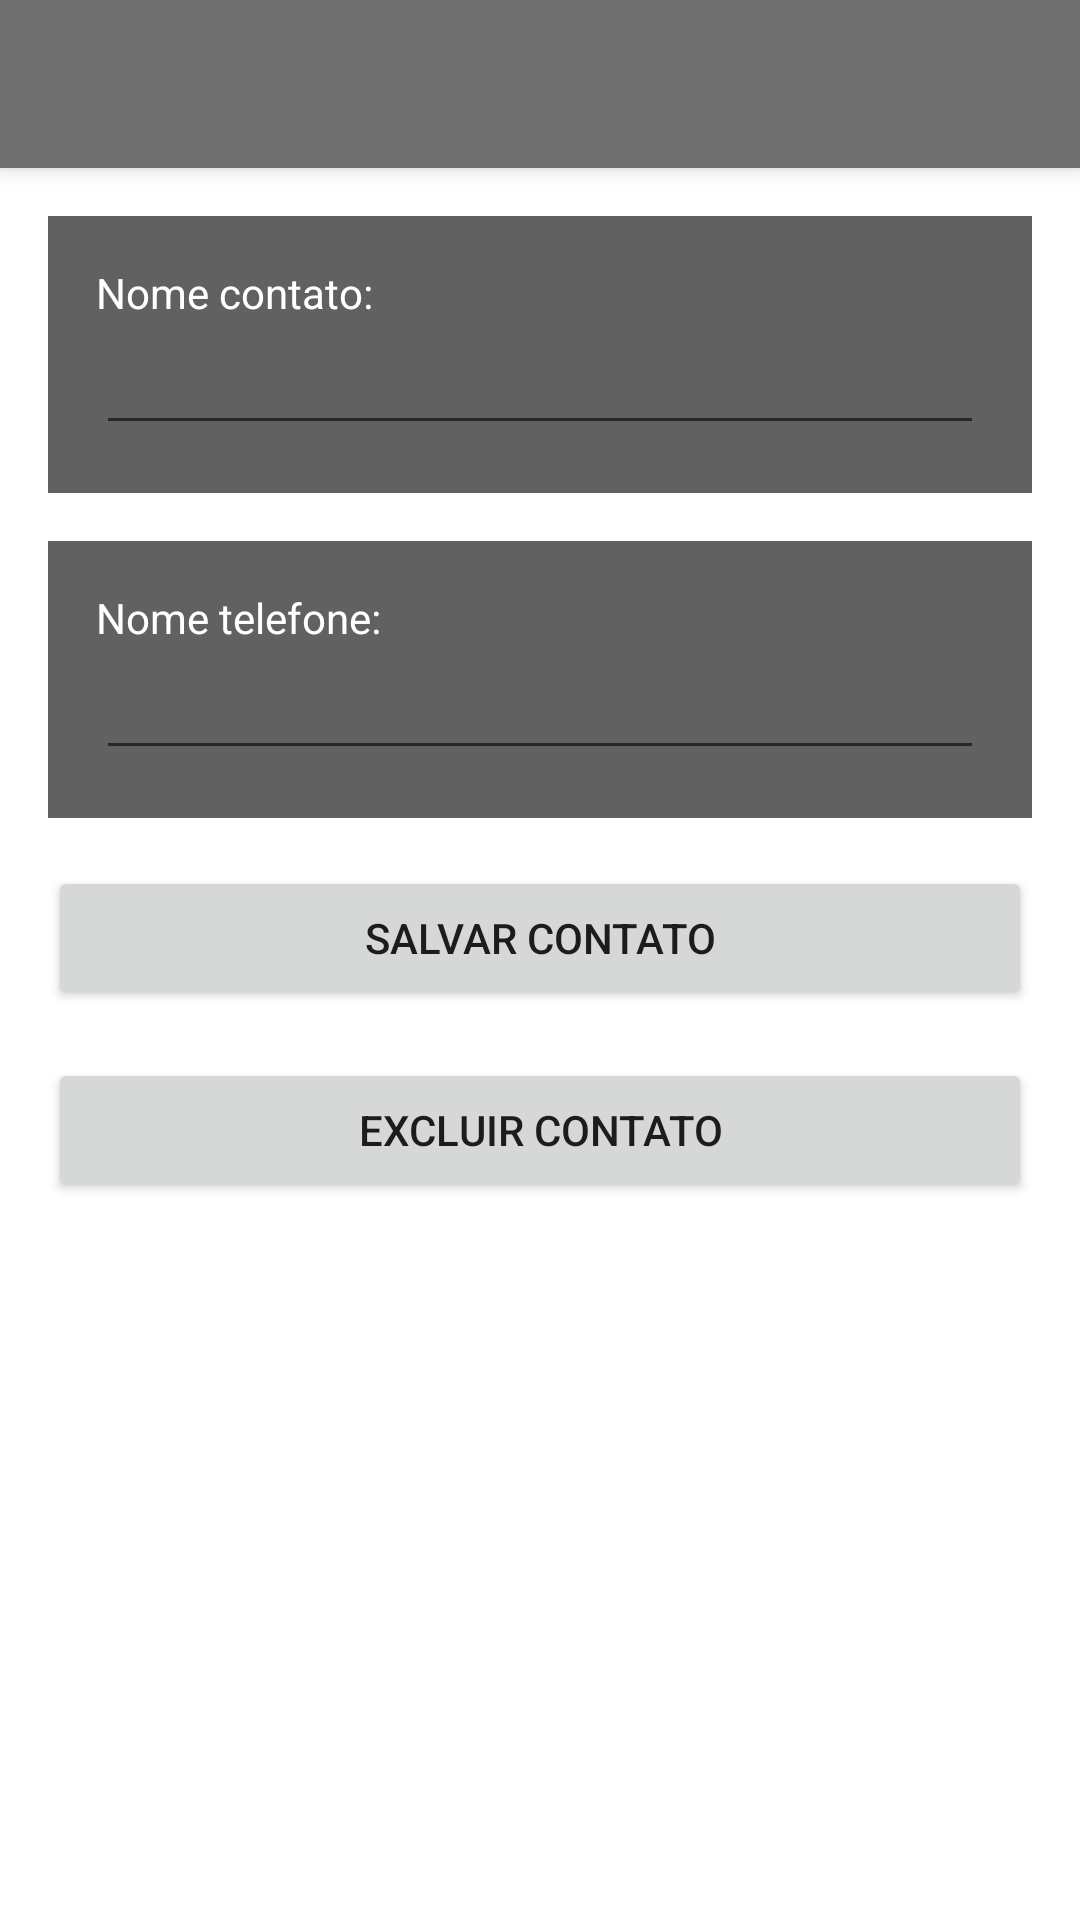

Write the Android layout XML for this screen, with the resource values it uses.
<!-- AndroidManifest.xml: application theme Theme.ListaDeContatosApp -->
<!-- res/layout/activity_contato.xml -->
<?xml version="1.0" encoding="utf-8"?>
<LinearLayout xmlns:android="http://schemas.android.com/apk/res/android"
    android:layout_width="match_parent"
    android:layout_height="match_parent"
    xmlns:app="http://schemas.android.com/apk/res-auto"
    android:orientation="vertical">

    <androidx.appcompat.widget.Toolbar
        android:id="@+id/toolBar"
        app:titleTextColor="#FFFFFF"
        android:background="#707070"
        android:elevation="4dp"
        android:layout_width="match_parent"
        android:layout_height="wrap_content"/>

    <LinearLayout
        android:layout_width="match_parent"
        android:layout_height="match_parent"
        android:padding="16dp"
        android:orientation="vertical">

        <LinearLayout
            android:layout_width="match_parent"
            android:layout_height="wrap_content"
            android:padding="16dp"
            android:background="#616161"
            android:orientation="vertical">

            <TextView
                android:textColor="#FFFFFF"
                android:layout_width="wrap_content"
                android:layout_height="wrap_content"
                android:text="Nome contato:"/>

            <EditText
                android:id="@+id/etNome"
                android:layout_width="match_parent"
                android:layout_height="wrap_content"/>

        </LinearLayout>

        <LinearLayout
            android:layout_width="match_parent"
            android:layout_height="wrap_content"
            android:padding="16dp"
            android:layout_marginTop="16dp"
            android:background="#616161"
            android:orientation="vertical">

            <TextView
                android:textColor="#FFFFFF"
                android:layout_width="wrap_content"
                android:layout_height="wrap_content"
                android:text="Nome telefone:"/>

            <EditText
                android:id="@+id/etTelefone"
                android:layout_width="match_parent"
                android:layout_height="wrap_content"/>

        </LinearLayout>

        <Button
            android:id="@+id/btnSalvarConato"
            android:text="Salvar contato"
            android:layout_marginTop="16dp"
            android:layout_width="match_parent"
            android:layout_height="wrap_content"/>

        <Button
            android:id="@+id/btnExcluirContato"
            android:onClick="onClickExcluirContato"
            android:text="Excluir contato"
            android:layout_marginTop="16dp"
            android:layout_width="match_parent"
            android:layout_height="wrap_content"/>

    </LinearLayout>

</LinearLayout>
<!-- resources referenced by this layout -->
<resources>
  <style name="Theme.ListaDeContatosApp" parent="Theme.MaterialComponents.DayNight.DarkActionBar">
          
          <item name="colorPrimary">@color/purple_500</item>
          <item name="colorPrimaryVariant">@color/purple_700</item>
          <item name="colorOnPrimary">@color/white</item>
          
          <item name="colorSecondary">@color/teal_200</item>
          <item name="colorSecondaryVariant">@color/teal_700</item>
          <item name="colorOnSecondary">@color/black</item>
          
          <item name="android:statusBarColor" tools:targetApi="l">?attr/colorPrimaryVariant</item>
          
          <item name="windowActionBar">false</item>
          <item name="windowNoTitle">true</item>
      </style>
  <!-- not gathered from this repository: default colours our renderer supplied (Android Studio template values) -->
  <color name="purple_500">#FF6200EE</color>
  <color name="purple_700">#FF3700B3</color>
  <color name="teal_200">#FF03DAC5</color>
  <color name="teal_700">#FF018786</color>
  <color name="black">#FF000000</color>
  <color name="white">#FFFFFFFF</color>
</resources>
